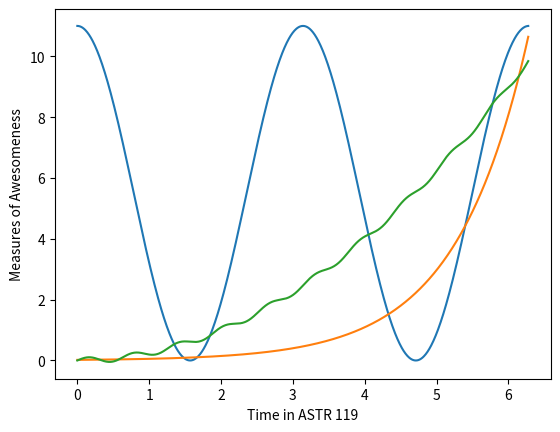

Recreate this plot in Python.
%matplotlib inline
import numpy as np
import matplotlib.pyplot as plt

#populate arrays
x = np.arange(0,2*np.pi,(2.0*np.pi)/1000)     #create x =[0,2pi] with 1000 values

f = 5.5*np.cos(2*x) + 5.5             #f(x) = 5.5cos(2x) +5.5
g = 0.02*np.exp(x)                    #g(x) = 0.02*e^x 
y = 0.25*x**2+0.1*np.sin(10*x)        #y(x) = 0.25x^2 + 0.1sin(10x)  


plt.plot(x,f,x,g,x,y)                 #make a plot with each function
plt.xlabel('Time in ASTR 119')        #label x axis
plt.ylabel('Measures of Awesomeness') #label y axis
plt.show()                            #show the plot on the screen